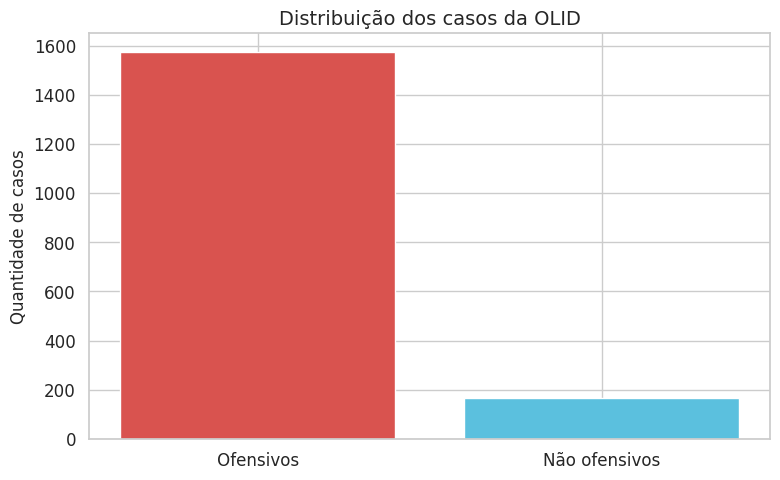
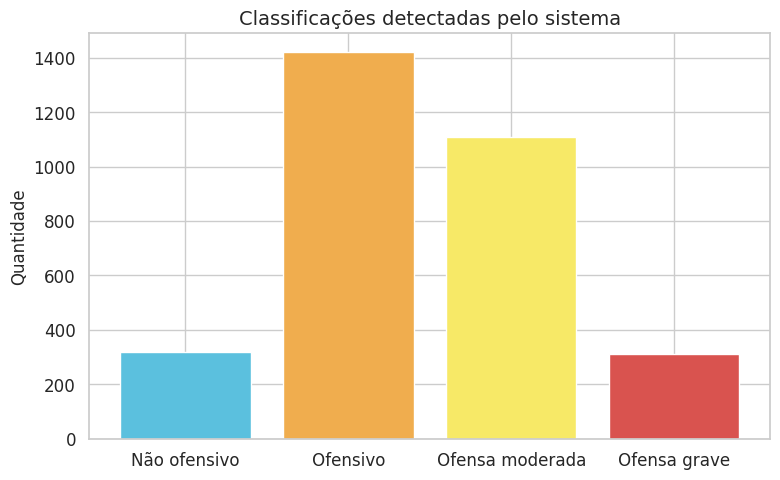
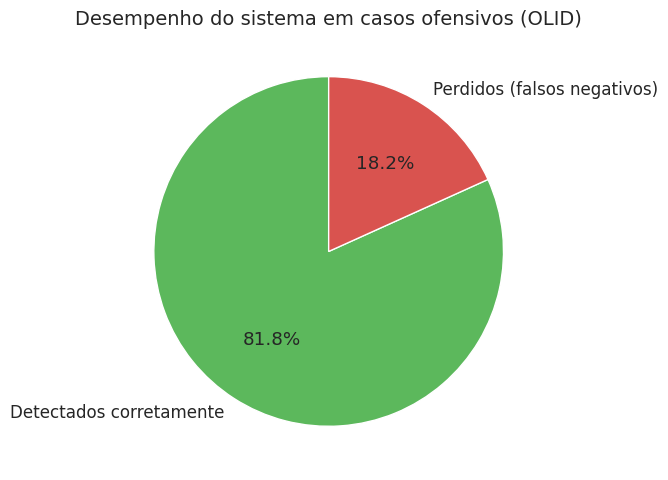
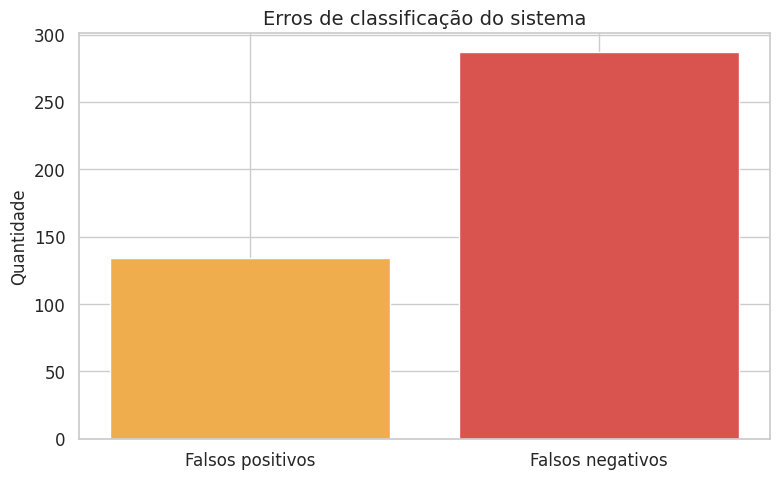
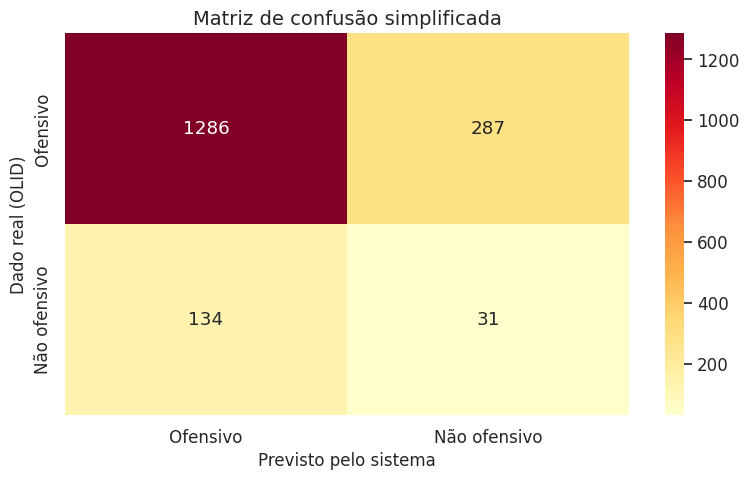
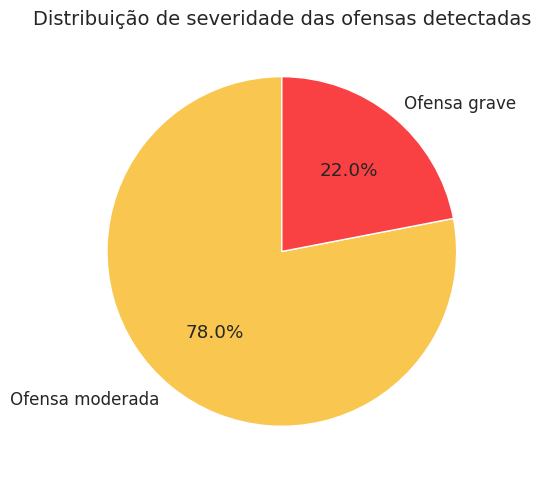
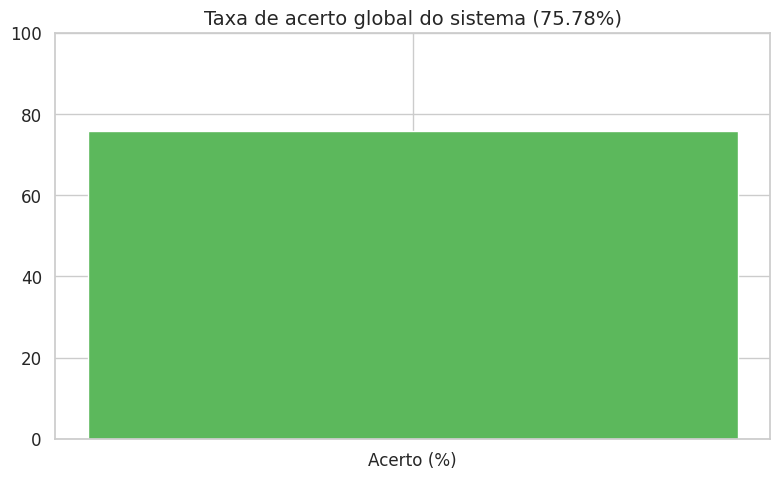
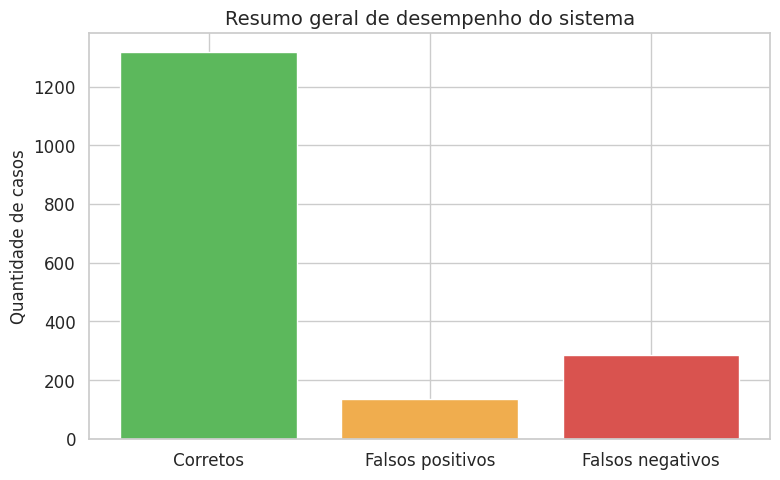
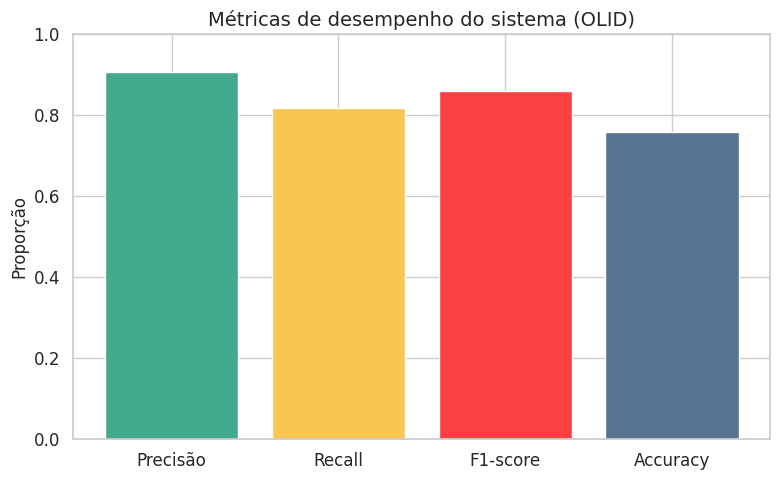

The matplotlib source for these figures, in order:
import matplotlib.pyplot as plt
import seaborn as sns
import numpy as np
import pandas as pd

# ===========================================================
# 🔧 1. DADOS
# ===========================================================
total_olid = 1738
olid_ofensivo = 1573
olid_nao_ofensivo = 165

sistema_nao_ofensivo = 318
sistema_ofensivo = 1420
sistema_moderado = 1108
sistema_grave = 312

# Distribuição cruzada (real x predição)
real_ofensivo_detectado_nao_ofensivo = 287
real_ofensivo_detectado_ofensivo = 1286
real_ofensivo_detectado_moderado = 1010
real_ofensivo_detectado_grave = 276

real_nao_ofensivo_detectado_nao_ofensivo = 31
real_nao_ofensivo_detectado_ofensivo = 134
real_nao_ofensivo_detectado_moderado = 98
real_nao_ofensivo_detectado_grave = 36

# ===========================================================
# 🔹 2. Configuração visual global
# ===========================================================
sns.set(style="whitegrid", palette="muted", font_scale=1.1)
plt.rcParams["figure.figsize"] = (8, 5)
plt.rcParams["axes.titlesize"] = 14
plt.rcParams["axes.labelsize"] = 12

# ===========================================================
# 📊 Gráfico 1: Distribuição geral da OLID (ofensivos vs não ofensivos)
# ===========================================================
plt.figure()
plt.bar(["Ofensivos", "Não ofensivos"], [olid_ofensivo, olid_nao_ofensivo], color=["#d9534f", "#5bc0de"])
plt.title("Distribuição dos casos da OLID")
plt.ylabel("Quantidade de casos")
plt.tight_layout()
plt.show()

# ===========================================================
# 📊 Gráfico 2: Classificações detectadas pelo sistema
# ===========================================================
plt.figure()
plt.bar(
    ["Não ofensivo", "Ofensivo", "Ofensa moderada", "Ofensa grave"],
    [sistema_nao_ofensivo, sistema_ofensivo, sistema_moderado, sistema_grave],
    color=["#5bc0de", "#f0ad4e", "#f7e967", "#d9534f"]
)
plt.title("Classificações detectadas pelo sistema")
plt.ylabel("Quantidade")
plt.tight_layout()
plt.show()

# ===========================================================
# 📊 Gráfico 3: Comparação entre OLID e sistema (ofensivos detectados)
# ===========================================================
plt.figure()
labels = ["Detectados corretamente", "Perdidos (falsos negativos)"]
valores = [real_ofensivo_detectado_ofensivo, real_ofensivo_detectado_nao_ofensivo]
plt.pie(valores, labels=labels, autopct='%1.1f%%', colors=["#5cb85c", "#d9534f"], startangle=90)
plt.title("Desempenho do sistema em casos ofensivos (OLID)")
plt.tight_layout()
plt.show()

# ===========================================================
# 📊 Gráfico 4: Falsos positivos e falsos negativos
# ===========================================================
# "Ofensivo" já representa o total das classificações ofensivas,
# incluindo as categorias moderada e grave.
falsos_positivos = real_nao_ofensivo_detectado_ofensivo
falsos_negativos = real_ofensivo_detectado_nao_ofensivo

plt.figure()
plt.bar(
    ["Falsos positivos", "Falsos negativos"],
    [falsos_positivos, falsos_negativos],
    color=["#f0ad4e", "#d9534f"]
)
plt.title("Erros de classificação do sistema")
plt.ylabel("Quantidade")
plt.tight_layout()
plt.show()

# ===========================================================
# 📊 Gráfico 5: Matriz de confusão simplificada (ofensivo vs não ofensivo)
# ===========================================================
matriz = np.array([
    [real_ofensivo_detectado_ofensivo, real_ofensivo_detectado_nao_ofensivo],
    [real_nao_ofensivo_detectado_ofensivo, real_nao_ofensivo_detectado_nao_ofensivo]
])
labels = ["Ofensivo", "Não ofensivo"]

plt.figure()
sns.heatmap(matriz, annot=True, fmt="d", cmap="YlOrRd", xticklabels=labels, yticklabels=labels)
plt.xlabel("Previsto pelo sistema")
plt.ylabel("Dado real (OLID)")
plt.title("Matriz de confusão simplificada")
plt.tight_layout()
plt.show()

# ===========================================================
# 📊 Gráfico 6 (corrigido): Proporção de severidade entre ofensas detectadas
# ===========================================================
plt.figure()
valores = [sistema_moderado, sistema_grave]
labels = ["Ofensa moderada", "Ofensa grave"]

plt.pie(valores, labels=labels, autopct="%1.1f%%", colors=["#f9c74f", "#f94144"], startangle=90)
plt.title("Distribuição de severidade das ofensas detectadas")
plt.tight_layout()
plt.show()

# ===========================================================
# 📊 Gráfico 7: Percentual de acerto do sistema
# ===========================================================
corretos = real_ofensivo_detectado_ofensivo + real_nao_ofensivo_detectado_nao_ofensivo
total = olid_ofensivo + olid_nao_ofensivo
percentual_acerto = (corretos / total) * 100 if total > 0 else 0

plt.figure()
plt.bar(["Acerto (%)"], [percentual_acerto], color="#5cb85c")
plt.ylim(0, 100)
plt.title(f"Taxa de acerto global do sistema ({percentual_acerto:.2f}%)")
plt.tight_layout()
plt.show()

# ===========================================================
# 📊 Gráfico 8: Resumo geral de desempenho
# ===========================================================
plt.figure()
categorias = ["Corretos", "Falsos positivos", "Falsos negativos"]
valores = [corretos, falsos_positivos, falsos_negativos]
plt.bar(categorias, valores, color=["#5cb85c", "#f0ad4e", "#d9534f"])
plt.title("Resumo geral de desempenho do sistema")
plt.ylabel("Quantidade de casos")
plt.tight_layout()
plt.show()

# ===========================================================
# 📊 Gráfico 9: Métricas de desempenho
# ===========================================================
# Considerando a classificação binária:
# Ofensivo = ofensivo, moderado ou grave
# Não ofensivo = não ofensivo

TP = real_ofensivo_detectado_ofensivo
FP = real_nao_ofensivo_detectado_ofensivo
FN = real_ofensivo_detectado_nao_ofensivo
TN = real_nao_ofensivo_detectado_nao_ofensivo

precisao = TP / (TP + FP) if (TP + FP) > 0 else 0
recall = TP / (TP + FN) if (TP + FN) > 0 else 0
f1_score = (
    2 * precisao * recall / (precisao + recall)
    if (precisao + recall) > 0
    else 0
)
accuracy = (TP + TN) / (TP + TN + FP + FN)

print(f"Precisão: {precisao:.3f}")
print(f"Recall: {recall:.3f}")
print(f"F1-score: {f1_score:.3f}")
print(f"Accuracy: {accuracy:.3f}")

plt.figure()
plt.bar(
    ["Precisão", "Recall", "F1-score", "Accuracy"],
    [precisao, recall, f1_score, accuracy],
    color=["#43aa8b", "#f9c74f", "#f94144", "#577590"]
)
plt.ylim(0, 1)
plt.title("Métricas de desempenho do sistema (OLID)")
plt.ylabel("Proporção")
plt.tight_layout()
plt.show()
